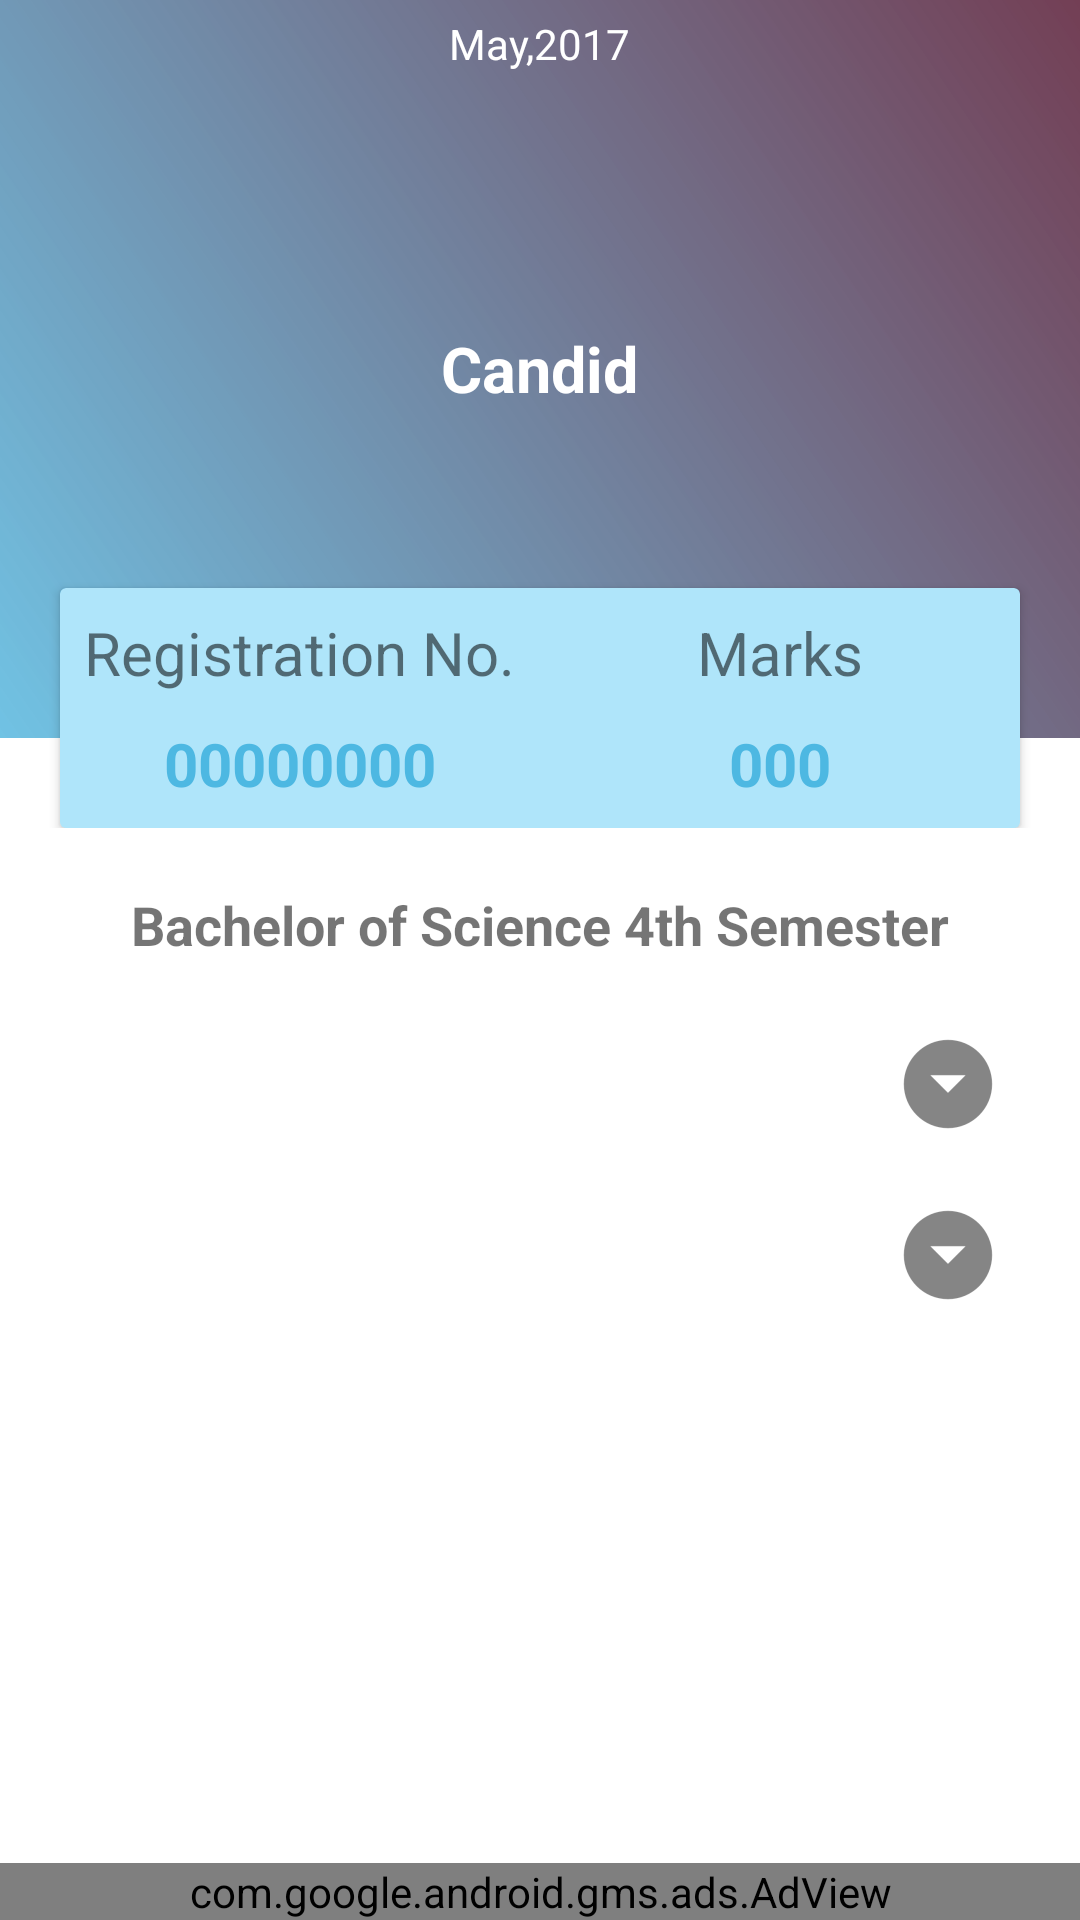

Write the Android layout XML for this screen, with the resource values it uses.
<!-- AndroidManifest.xml: application theme AppTheme -->
<!-- res/layout/activity_show_result.xml -->
<?xml version="1.0" encoding="utf-8"?>
<LinearLayout xmlns:android="http://schemas.android.com/apk/res/android"
    xmlns:app="http://schemas.android.com/apk/res-auto"
    xmlns:tools="http://schemas.android.com/tools"
    android:layout_width="match_parent"
    android:layout_height="match_parent"
    tools:context=".ShowResult"
    android:background="#ffffff"
    android:orientation="vertical"
    android:weightSum="4"
    >

    <RelativeLayout
        android:layout_width="match_parent"
        android:layout_height="match_parent"
        android:layout_weight="4"
        >
        <RelativeLayout
            android:background="@drawable/gradientbackground"
            android:layout_width="match_parent"
            android:layout_height="match_parent"
            android:layout_marginBottom="30dp"
            android:orientation="vertical">
            <TextView
                android:layout_width="wrap_content"
                android:layout_height="wrap_content"
                android:text="May,2017"
                android:id="@+id/examSem"
                android:layout_centerHorizontal="true"
                android:textColor="#ffffff"
                android:layout_marginTop="5dp"/>
            <TextView
                android:layout_marginTop="10dp"
                android:layout_width="wrap_content"
                android:layout_height="wrap_content"
                android:text="Candid"
                android:id="@+id/sName"
                android:layout_centerInParent="true"
                android:layout_gravity="center_vertical"
                android:textColor="#fff"
                android:textStyle="bold"
                android:textSize="21sp"/>
        </RelativeLayout>
        <RelativeLayout
            android:layout_width="match_parent"
            android:layout_height="match_parent"
            android:gravity="bottom"
           >
        <android.support.v7.widget.CardView
            android:layout_width="match_parent"
            android:layout_height="80dp"
            android:layout_marginLeft="20dp"
            android:layout_marginRight="20dp"

            >

            <LinearLayout
                android:layout_width="match_parent"
                android:layout_height="match_parent"
                android:orientation="horizontal"
                android:background="@color/colorPrimaryDark"
                android:weightSum="3">
                <LinearLayout
                    android:gravity="center"
                    android:orientation="vertical"
                    android:layout_width="0dp"
                    android:layout_weight="1.5"

                    android:layout_height="match_parent">

                    <TextView
                        android:layout_width="wrap_content"
                        android:layout_height="wrap_content"
                        android:text="Registration No."
                        android:lines="1"
                        android:textSize="20sp"
                        />
                    <TextView
                        android:layout_width="wrap_content"
                        android:layout_height="wrap_content"
                        android:text="00000000"
                        android:lines="1"

                        android:id="@+id/regNo"
                        android:textStyle="bold"
                        android:textSize="20sp"
                        android:paddingTop="10dp"
                        android:textColor="@color/customPrimarycolor"/>

                </LinearLayout>
                <LinearLayout
                    android:gravity="center"
                    android:orientation="vertical"
                    android:layout_width="0dp"
                    android:layout_weight="1.5"
                    android:layout_height="match_parent">
                    <TextView
                        android:layout_width="wrap_content"
                        android:layout_height="wrap_content"
                        android:text="Marks"
                        android:lines="1"
                        android:textSize="20sp"
                        />
                    <TextView
                        android:layout_width="wrap_content"
                        android:layout_height="wrap_content"
                        android:text="000"
                        android:id="@+id/sMark"
                        android:lines="1"
                        android:textStyle="bold"
                        android:textSize="20sp"
                        android:paddingTop="10dp"
                        android:textColor="@color/customPrimarycolor"/>

                </LinearLayout>
            </LinearLayout>

        </android.support.v7.widget.CardView>
        </RelativeLayout>
    </RelativeLayout>

    <LinearLayout
        android:layout_width="match_parent"
        android:layout_height="wrap_content"
        android:orientation="vertical"
        android:layout_gravity="center"
        android:layout_margin="20dp">

        <TextView
            android:textStyle="bold"
            android:id="@+id/exam_name"
            android:layout_gravity="center_horizontal"
            android:layout_width="wrap_content"
            android:layout_height="wrap_content"
            android:textSize="18dp"
            android:lines="1"
            android:text="Bachelor of Science 4th Semester"/>

        <RelativeLayout
            android:layout_width="match_parent"
            android:layout_height="wrap_content"
            android:layout_marginTop="20dp"
            android:layout_marginRight="3dp"
            android:layout_weight=".28"
            android:background="@drawable/spinner_border"
            android:orientation="horizontal">


            <Spinner
                android:id="@+id/semester"
                android:layout_width="match_parent"
                android:layout_height="wrap_content"
                android:layout_centerVertical="true"
                android:layout_gravity="center"
                android:background="@android:color/transparent"
                android:gravity="center"
                android:layout_marginLeft="5dp"
                android:spinnerMode="dropdown" />

            <ImageView
                android:layout_width="wrap_content"
                android:layout_height="wrap_content"
                android:padding="5dp"
                android:layout_alignParentRight="true"
                android:layout_centerVertical="true"
                android:layout_gravity="center"
                android:src="@drawable/drop" />

        </RelativeLayout>

        <RelativeLayout
            android:layout_width="match_parent"
            android:layout_height="wrap_content"
            android:layout_marginRight="3dp"
            android:layout_weight=".28"
            android:layout_marginTop="15dp"
            android:background="@drawable/spinner_border"
            android:orientation="horizontal">

            <Spinner
                android:id="@+id/examType"
                android:layout_width="match_parent"
                android:layout_height="wrap_content"
                android:layout_centerVertical="true"
                android:layout_gravity="center"
                android:background="@android:color/transparent"
                android:gravity="center"
                android:layout_marginLeft="5dp"
                android:spinnerMode="dropdown" />

            <ImageView
                android:layout_width="wrap_content"
                android:layout_height="wrap_content"
                android:layout_alignParentRight="true"
                android:padding="5dp"
                android:layout_centerVertical="true"
                android:layout_gravity="center"
                android:src="@drawable/drop" />

        </RelativeLayout>

        <RelativeLayout
            android:layout_width="match_parent"
            android:layout_height="wrap_content"
            android:layout_marginRight="3dp"
            android:layout_weight=".28"

            android:layout_marginTop="15dp"
            android:background="@drawable/spinner_border"
            android:orientation="horizontal">

            <EditText
                android:id="@+id/rollNo"
                android:layout_width="match_parent"
                android:layout_height="wrap_content"
                android:textSize="25dp"
                android:inputType="number"
                android:padding="5dp"
                android:layout_centerVertical="true"
                android:layout_gravity="center"
                android:background="@android:color/transparent"
                android:gravity="center"
                android:layout_marginLeft="5dp"
                 />
        </RelativeLayout>
    </LinearLayout>


    <Button
        android:textColor="#fff"
        android:background="@drawable/buttonstyle"
        android:layout_marginTop="35dp"
        android:id="@+id/showResult"
        android:layout_marginBottom="20dp"
        android:layout_gravity="center_horizontal"
        android:layout_width="wrap_content"
        android:layout_height="wrap_content"
        android:text="Show Result"/>
    <Button
        android:textColor="#000000"
        android:background="@drawable/boundary"
        android:layout_marginTop="35dp"
        android:id="@+id/seefullResult"
        android:padding="15dp"

        android:layout_marginBottom="20dp"
        android:layout_gravity="center_horizontal"
        android:layout_width="wrap_content"
        android:layout_height="wrap_content"
        android:visibility="gone"
        android:text="See Full Result"/>
    <com.google.android.gms.ads.AdView
        xmlns:ads="http://schemas.android.com/apk/res-auto"
        android:id="@+id/adView"
        android:layout_width="match_parent"
        android:layout_height="wrap_content"
        android:layout_centerHorizontal="true"
        android:layout_alignParentBottom="true"
        ads:adSize="BANNER"
        ads:adUnitId="ca-app-pub-7426325861660851/1864622300">
    </com.google.android.gms.ads.AdView>

    <RelativeLayout xmlns:android="http://schemas.android.com/apk/res/android"
        xmlns:app="http://schemas.android.com/apk/res-auto"
        xmlns:tools="http://schemas.android.com/tools"
        android:layout_width="match_parent"
        android:layout_height="match_parent"
        tools:context=".ShowResult"
        android:visibility="gone"
        >
        <WebView
            android:id="@+id/webView1"
            android:layout_width="match_parent"
            android:layout_height="match_parent"
            android:layout_alignParentBottom="true"
            android:layout_alignParentEnd="true"
            android:scrollbars="vertical"

            android:layout_alignParentRight="true" />


    </RelativeLayout>

</LinearLayout>
<!-- resources referenced by this layout -->
<resources>
  <color name="colorPrimaryDark">#5000ACF0</color>
  <color name="customPrimarycolor">#900294CF</color>
  <!-- drawable boundary (drawable-hdpi) -->
  <?xml version="1.0" encoding="utf-8"?>
  <shape xmlns:android="http://schemas.android.com/apk/res/android"
      android:shape="rectangle">
      <solid android:color="#2080DBCF" />
  
      <stroke
          android:width="1dip"
          android:color="#ddcdef" />
      <corners android:radius="10dp" />
  
  
  
  
  
  
  </shape>
  <!-- drawable drop: png bitmap (drawable-hdpi, 763 bytes) -->
  <!-- drawable gradientbackground (drawable) -->
  <?xml version="1.0" encoding="utf-8"?>
  <shape xmlns:android="http://schemas.android.com/apk/res/android">
      <gradient android:angle="45"
          android:startColor="@color/customPrimarycolor"
          android:endColor="@color/colorAccent"
          />
  
  </shape>
  <style name="AppTheme" parent="Theme.AppCompat.Light.DarkActionBar">
          
          <item name="colorPrimary">@color/colorPrimary</item>
          <item name="colorPrimaryDark">@color/colorPrimaryDark</item>
          <item name="colorAccent">@color/colorAccent</item>
      </style>
  <color name="colorAccent">#733F55</color>
  <color name="colorPrimary">#0294CF</color>
</resources>
